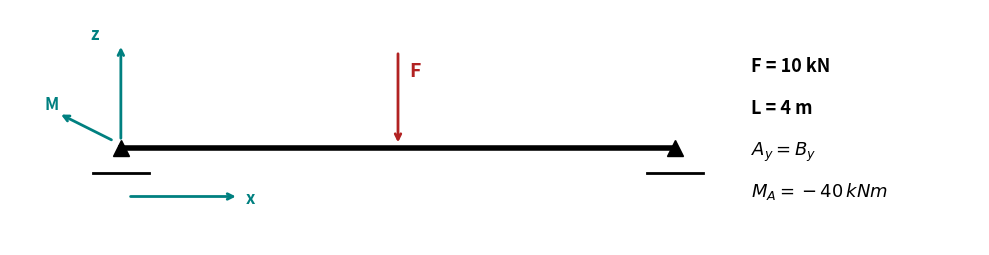

Source code (Python):
import matplotlib.pyplot as plt

fig, ax = plt.subplots(figsize=(10, 3))

# Balken
ax.plot([0, 4], [0, 0], 'k-', lw=4)

# Lager A und B
ax.plot(0, 0, marker='^', markersize=12, color='black')
ax.plot(4, 0, marker='^', markersize=12, color='black')

# Boden unter den Lagern
ax.plot([-0.2, 0.2], [-0.18, -0.18], 'k-', lw=2)
ax.plot([3.8, 4.2], [-0.18, -0.18], 'k-', lw=2)

# Last F
ax.annotate(
    '',
    xy=(2, 0.02),
    xytext=(2, 0.7),
    arrowprops=dict(
        arrowstyle='->',
        color='firebrick',
        lw=2
    )
)
ax.text(
    2.08, 0.52,
    'F',
    color='firebrick',
    fontsize=14,
    fontweight='bold'
)

# z-Achse
ax.annotate(
    '',
    xy=(0, 0.75),
    xytext=(0, 0.05),
    arrowprops=dict(
        arrowstyle='->',
        color='teal',
        lw=2
    )
)
ax.text(
    -0.22, 0.78,
    'z',
    color='teal',
    fontsize=12,
    fontweight='bold'
)

# x-Achse
ax.annotate(
    '',
    xy=(0.85, -0.35),
    xytext=(0.05, -0.35),
    arrowprops=dict(
        arrowstyle='->',
        color='teal',
        lw=2
    )
)
ax.text(
    0.9, -0.4,
    'x',
    color='teal',
    fontsize=12,
    fontweight='bold'
)

# Momentenpfeil
ax.annotate(
    '',
    xy=(-0.45, 0.25),
    xytext=(-0.05, 0.05),
    arrowprops=dict(
        arrowstyle='->',
        color='teal',
        lw=2
    )
)
ax.text(
    -0.55, 0.28,
    'M',
    color='teal',
    fontsize=12,
    fontweight='bold'
)

# Textblock rechts
ax.text(4.55, 0.55, 'F = 10 kN', fontsize=13, fontweight='bold')
ax.text(4.55, 0.25, 'L = 4 m', fontsize=13, fontweight='bold')
ax.text(4.55, -0.05, r'$A_y = B_y$', fontsize=13, fontweight='bold')
ax.text(4.55, -0.35, r'$M_A = -40\,kNm$', fontsize=13, fontweight='bold')

ax.set_xlim(-0.8, 6.2)
ax.set_ylim(-0.7, 1.0)
ax.set_aspect('equal')
ax.axis('off')

plt.tight_layout()
plt.show()
